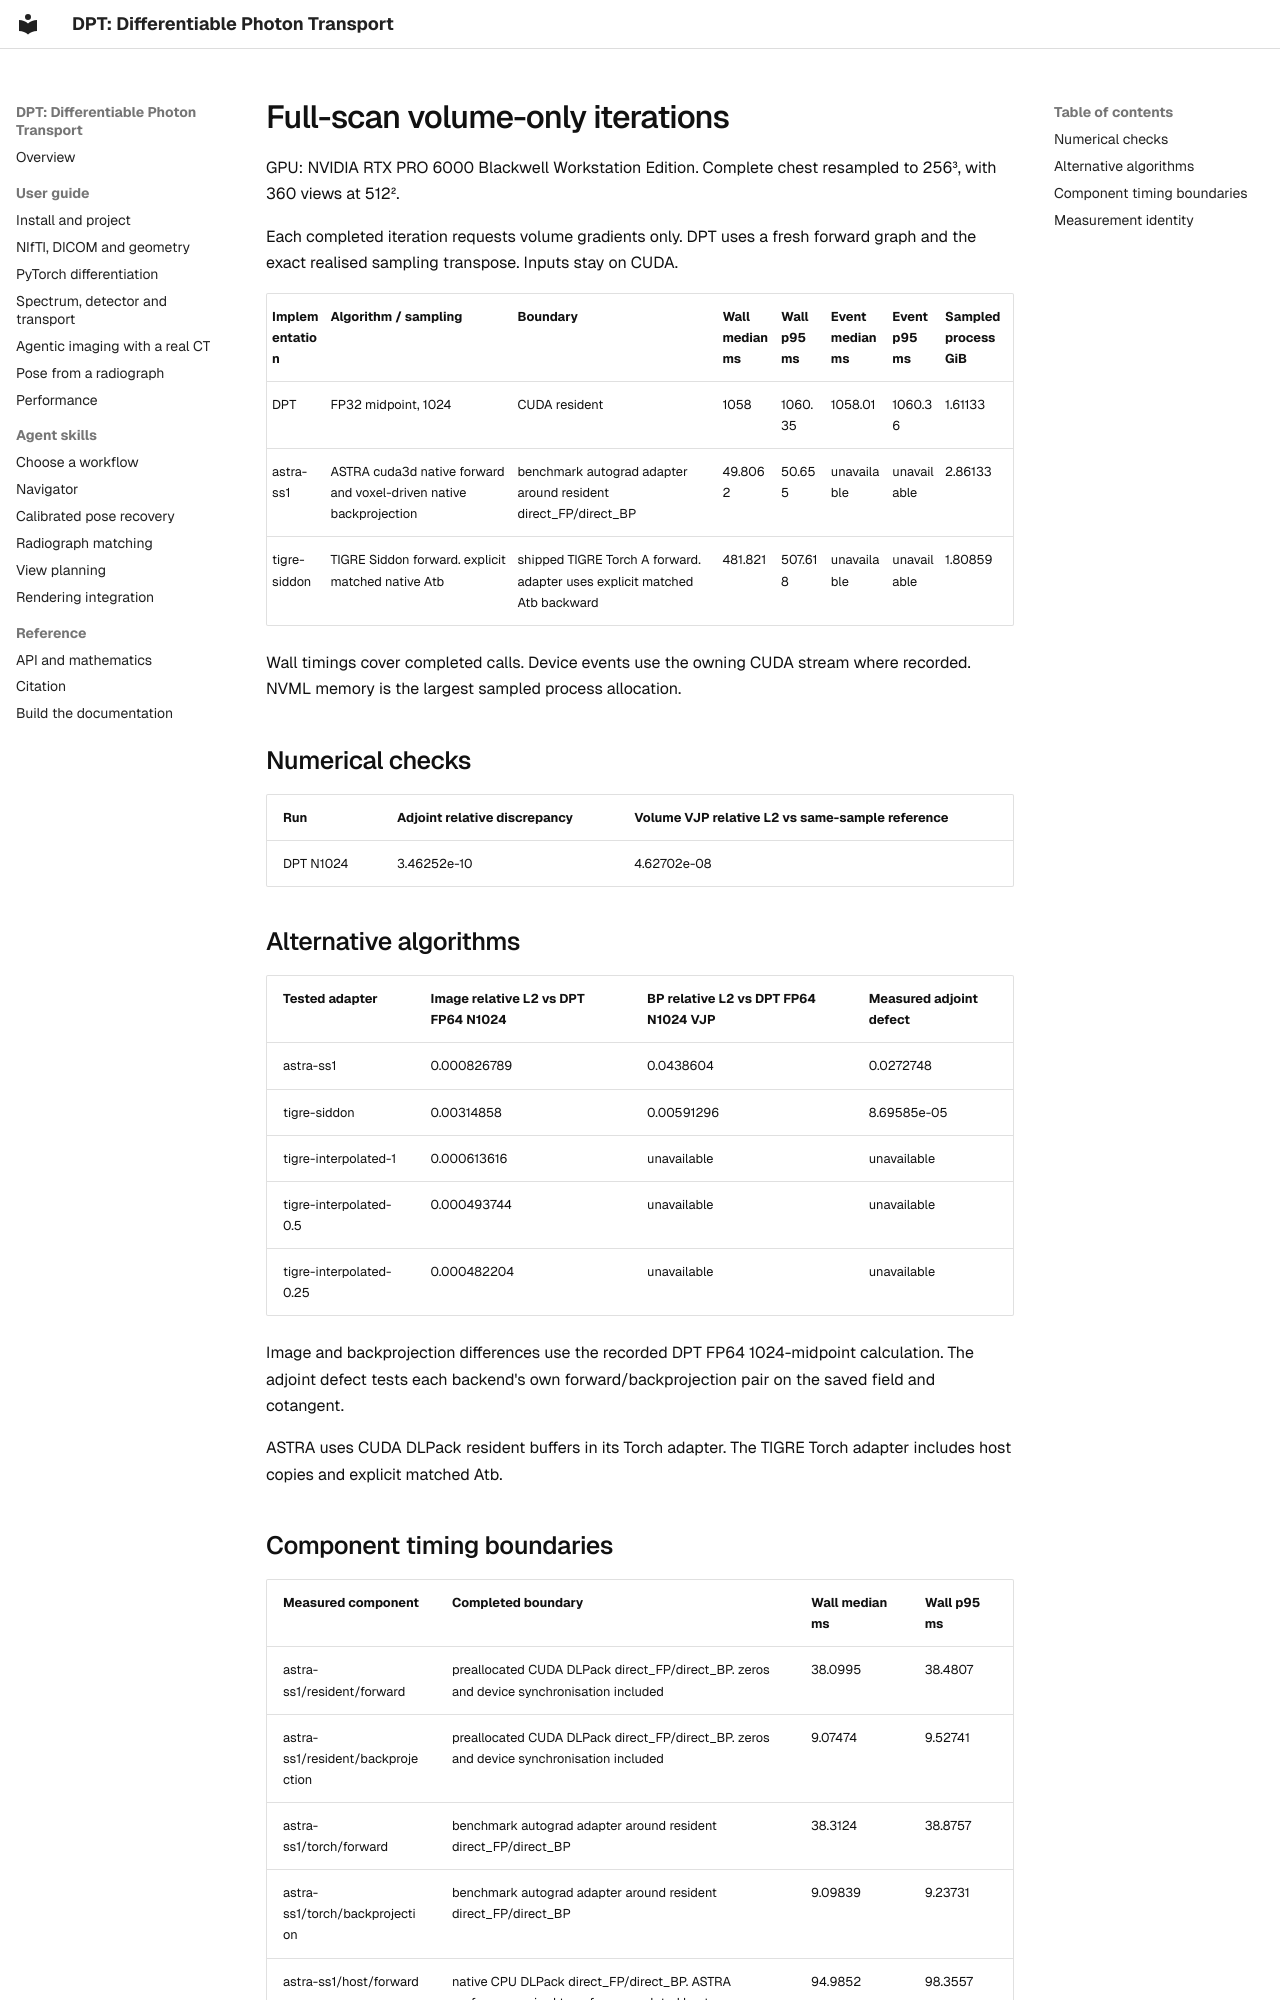

repository: chrisvoncsefalvay/dpt · page: assets/results/fullscan/volume_iteration/index.html · generator: mkdocs

# Full-scan volume-only iterations

GPU: NVIDIA RTX PRO 6000 Blackwell Workstation Edition. Complete chest resampled to 256³, with 360 views at 512².

Each completed iteration requests volume gradients only. DPT uses a fresh forward graph and the exact realised sampling transpose. Inputs stay on CUDA.

| Implementation | Algorithm / sampling | Boundary | Wall median ms | Wall p95 ms | Event median ms | Event p95 ms | Sampled process GiB |
|---|---|---|---|---|---|---|---|
| DPT | FP32 midpoint, 1024 | CUDA resident | 1058 | 1060.35 | 1058.01 | 1060.36 | 1.61133 |
| astra-ss1 | ASTRA cuda3d native forward and voxel-driven native backprojection | benchmark autograd adapter around resident direct_FP/direct_BP | 49.8062 | 50.655 | unavailable | unavailable | 2.86133 |
| tigre-siddon | TIGRE Siddon forward. explicit matched native Atb | shipped TIGRE Torch A forward. adapter uses explicit matched Atb backward | 481.821 | 507.618 | unavailable | unavailable | 1.80859 |

Wall timings cover completed calls. Device events use the owning CUDA stream where recorded. NVML memory is the largest sampled process allocation.

## Numerical checks

| Run | Adjoint relative discrepancy | Volume VJP relative L2 vs same-sample reference |
|---|---|---|
| DPT N1024 | 3.46252e-10 | 4.62702e-08 |

## Alternative algorithms

| Tested adapter | Image relative L2 vs DPT FP64 N1024 | BP relative L2 vs DPT FP64 N1024 VJP | Measured adjoint defect |
|---|---|---|---|
| astra-ss1 | 0.000826789 | 0.0438604 | 0.0272748 |
| tigre-siddon | 0.00314858 | 0.00591296 | 8.69585e-05 |
| tigre-interpolated-1 | 0.000613616 | unavailable | unavailable |
| tigre-interpolated-0.5 | 0.000493744 | unavailable | unavailable |
| tigre-interpolated-0.25 | 0.000482204 | unavailable | unavailable |

Image and backprojection differences use the recorded DPT FP64 1024-midpoint calculation. The adjoint defect tests each backend's own forward/backprojection pair on the saved field and cotangent.

ASTRA uses CUDA DLPack resident buffers in its Torch adapter. The TIGRE Torch adapter includes host copies and explicit matched Atb.
